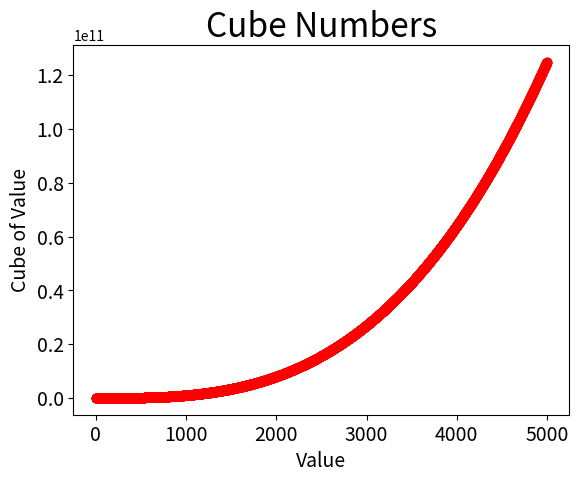

Here is the Python script that generated this plot:
import matplotlib.pyplot as plt
fig, ax = plt.subplots()
ax.tick_params(axis= "both", labelsize=14)

#Primeros 5000
x_values = range(1, 5000)
y_values = [ _**3 for _ in x_values]

ax.scatter(x_values, y_values, c='red', 
#cmap=plt.cm.Reds
)
# Set the range for each axis.
ax.set_title("Cube Numbers", fontsize=24)
ax.set_xlabel("Value", fontsize=14)
ax.set_ylabel("Cube of Value", fontsize=14)
plt.style.use('seaborn-v0_8-pastel')


plt.savefig('cubes_plot.png')
plt.show()
